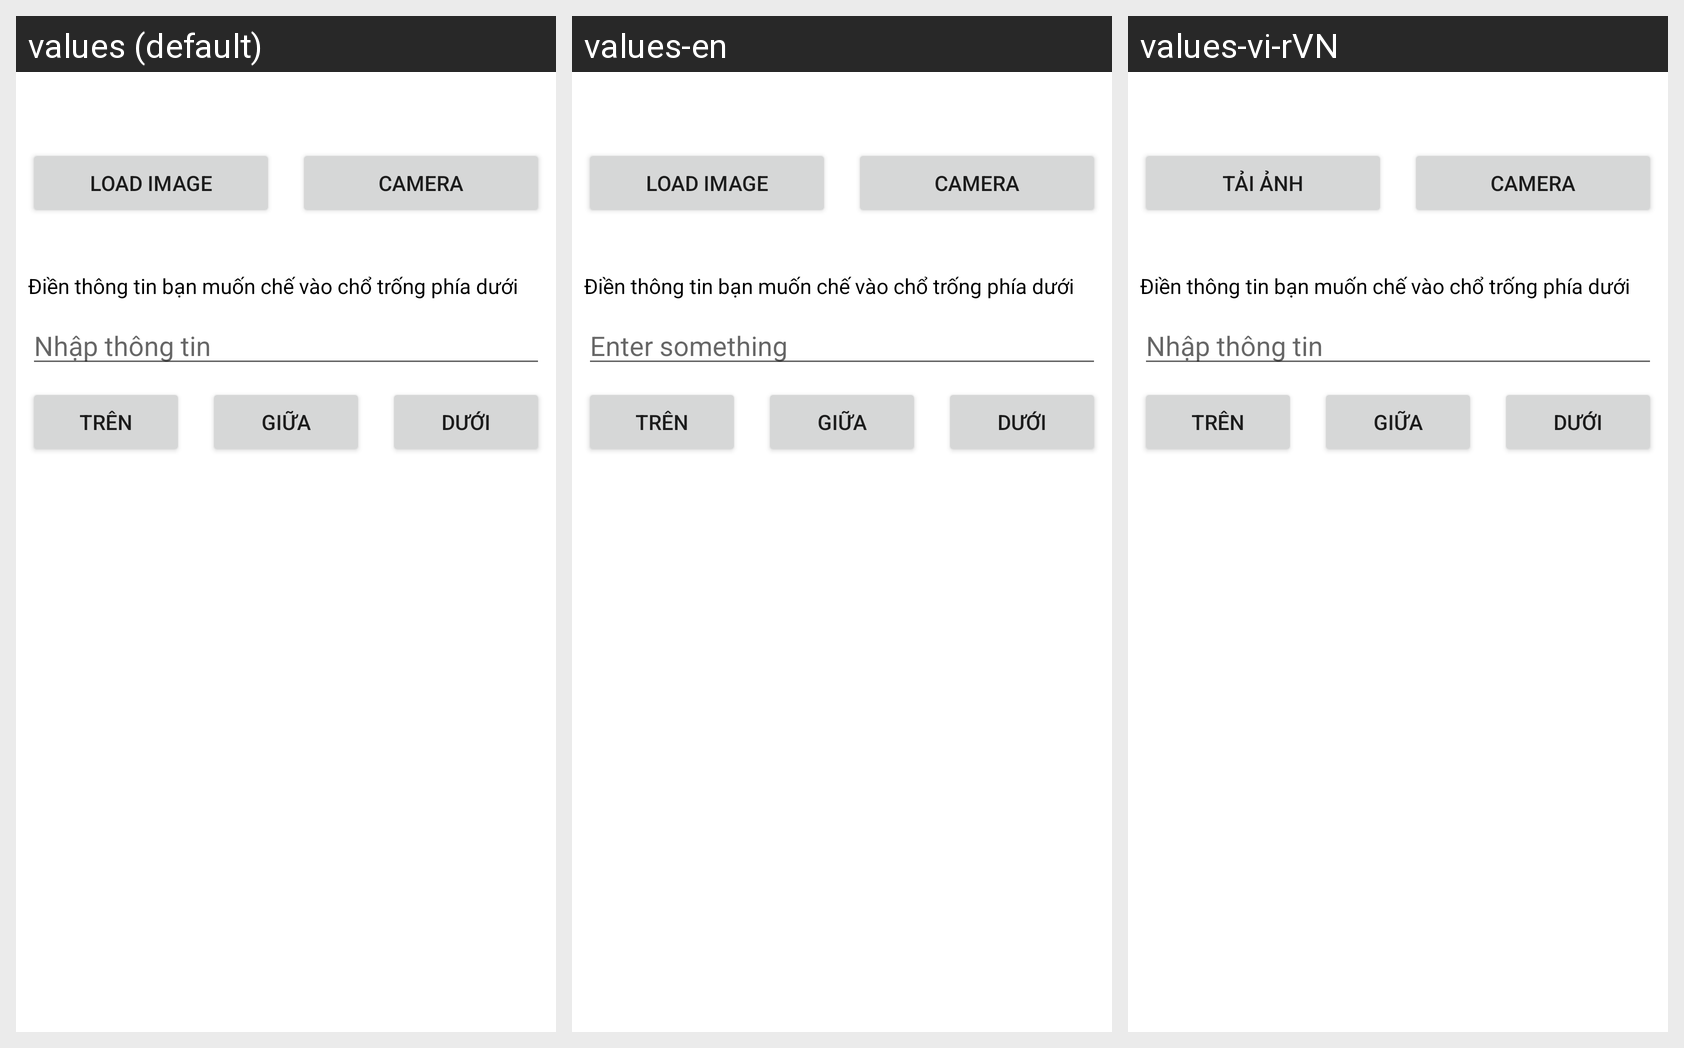

For this localized Android screen grid, give each drawn string resource with its value in every locale shown.
Android screen res/layout/fragmenteditanh.xml rendered under 3 locales, left to right: values (default), values-en, values-vi-rVN. Device: Nexus 5 (rendered at 1080×1920; each locale shown at half size, 540×960, under a caption strip naming it); theme Theme.AppCompat.Light.NoActionBar.
Strings drawn on this screen, with the default value and each locale's value (text and hints the layout hard-codes, and strings that could not be matched under every locale, appear in the picture but are not listed):

loadimg
  values: Load Image
  values-en: Load Image
  values-vi-rVN: Tải ảnh

camera
  values: CAMERA
  values-en: CAMERA  [not translated; the default value is used]
  values-vi-rVN: CAMERA  [not translated; the default value is used]

editanh
  values: Điền thông tin bạn muốn chế vào chổ trống phía dưới
  values-en: Điền thông tin bạn muốn chế vào chổ trống phía dưới  [not translated; the default value is used]
  values-vi-rVN: Điền thông tin bạn muốn chế vào chổ trống phía dưới  [not translated; the default value is used]

hint
  values: Nhập thông tin
  values-en: Enter something
  values-vi-rVN: Nhập thông tin

drawtext
  values: Trên
  values-en: Trên  [not translated; the default value is used]
  values-vi-rVN: Trên  [not translated; the default value is used]

drawtext2
  values: Giữa
  values-en: Giữa  [not translated; the default value is used]
  values-vi-rVN: Giữa  [not translated; the default value is used]

drawtext3
  values: Dưới
  values-en: Dưới  [not translated; the default value is used]
  values-vi-rVN: Dưới  [not translated; the default value is used]
